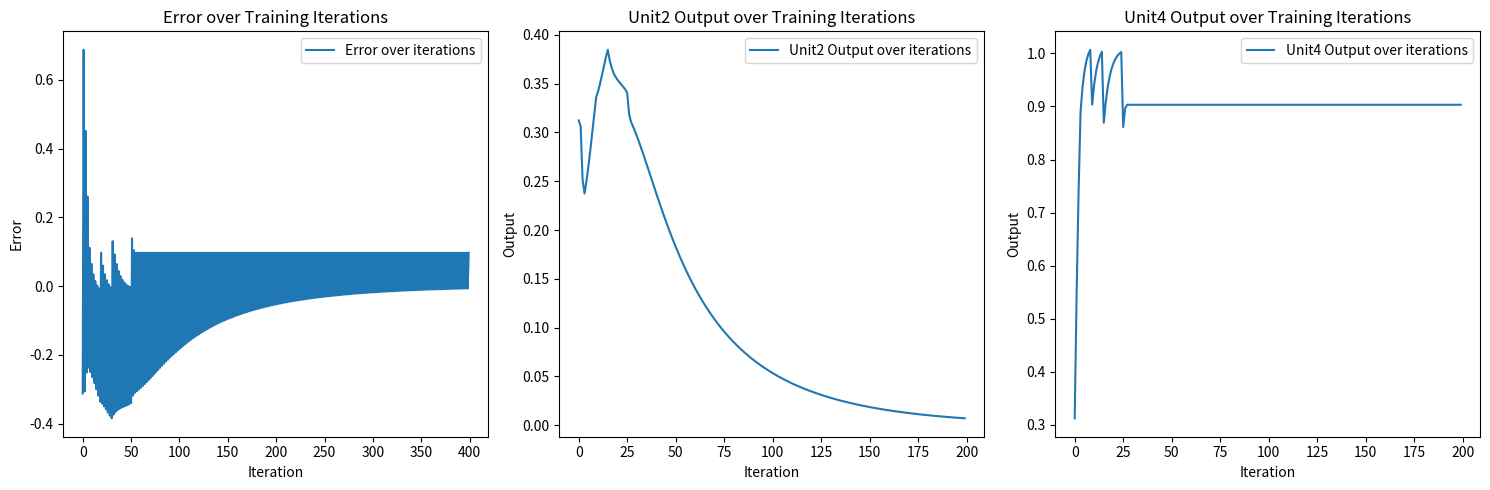

This chart was generated by the following Python code:
import math
import matplotlib.pyplot as plt
import numpy as np

class NeuronUnit:
    def __init__(self, name: str, x) -> None:
        # プロパティ
        self.name = name 
        self.x = x
        self.hidden_weights = [0.2,-0.5,-0.1,0.5]
        self.output_weights = [0.8,-0.2]

        # 中間層の出力
        self.h1 = 0
        self.h2 = 0

        # 出力層の出力
        self.y = 0


    def forward(self):
        # 中間層の出力
        self.h1 = self.x * self.hidden_weights[0] + self.x * self.hidden_weights[2]
        self.h2 = self.x * self.hidden_weights[1] + self.x * self.hidden_weights[3]

        # 活性化関数
        self.h1 = self.sigmoid(self.h1)
        self.h2 = self.sigmoid(self.h2)

        # デバッグ：中間層の結果を表示
        # print(f"x: {self.x} * {self.hidden_weights[0]} + {self.x} * {self.hidden_weights[2]} = {self.h1}")
        # print(f"x: {self.x} * {self.hidden_weights[1]} + {self.x} * {self.hidden_weights[3]} = {self.h2}")

        # 出力層の出力
        self.y = self.h1 * self.output_weights[0] + self.h2 * self.output_weights[1]
        # self.y = self.sigmoid(self.y)
        # print(f"y: {self.y}")

    def __str__(self) -> str:
        return f"NeuronUnit(name={self.name}, hidden_weights={self.hidden_weights}, output_weights={self.output_weights})"
    
    def train(self, error):
        """
        引数 error を用いて各重みを調整する。
        ここでは単純に誤差が正の場合は一部の重みを増やし、
        負の場合は別の重みを減らす例としています。
        """
        print(f"[{self.name}] error: {error}")
        max_weight = 1  # 重みの上限・下限を設定

        if error > 0:
            # 重みを増やす

            # 出力層の重み
            self.output_weights[1] += error/2

            # 中間層の重み
            self.hidden_weights[2] += self.output_weights[0] / 2
            self.hidden_weights[3] += self.output_weights[1] / 2
            self.hidden_weights[3] = min(self.hidden_weights[3], max_weight)
            self.hidden_weights[2] = min(self.hidden_weights[2], max_weight)
            self.output_weights[1] = min(self.output_weights[1], max_weight)

        else:
            # 重みを減らす

            # 出力層の重み
            self.output_weights[0] -= error/2
            # 中間層の重み
            self.hidden_weights[0] -= self.output_weights[0] / 2
            self.hidden_weights[1] -= self.output_weights[1] / 2


            self.hidden_weights[1] = max(self.hidden_weights[1], -max_weight)
            self.hidden_weights[0] = max(self.hidden_weights[0], -max_weight)
            self.output_weights[0] = max(self.output_weights[0], -max_weight)
          

    def relu(self, x):
      return max(0, x)
    
    def sigmoid(self, x):
        return 1 / (1 + math.exp(-x))
    
    def calculate_error(self, target):
        return target - self.y
    
    def step(self, x):
        return 1 if x > 0 else 0

def main():
    # 入力
    x1 = 1
    x2 = 0
    target = 0 # 0
    target2 = 1 # 1

    # ニューロン1段目
    unit1 = NeuronUnit(name="unit1", x=x1)
    unit2 = NeuronUnit(name="unit2", x=0)

    # ニューロン2段目
    unit3 = NeuronUnit(name="unit3", x=0)
    unit4 = NeuronUnit(name="unit4", x=0)

    
    # エラーを保存するリスト
    errors = []

    # unit1と2を使った場合
    outputs_unit2 = []  # unit2の出力を保存するリスト
    outputs_unit4 = []  # unit4の出力を保存するリスト

    for i in range(200):
        unit1.x = x1
        unit3.x = x2
        
        # 一層目の計算
        unit1.forward()
        unit3.forward()

        # 2層目の計算
        # 2には1,3の出力を足したものを入れる
        unit2.x= unit1.y + unit3.y
        
        # 4には1,3の出力を足したものを入れる
        unit4.x = unit1.y + unit3.y

        unit2.forward()
        unit4.forward()

        # 2のエラーを計算
        error_unit2 = unit2.calculate_error(target)
        errors.append(error_unit2)
        outputs_unit2.append(unit2.y)  # unit2の出力を保存
        unit2.train(error_unit2)
        unit1.train(error_unit2)

        # 4のエラーを計算
        error_unit4 = unit4.calculate_error(target2)
        errors.append(error_unit4)
        outputs_unit4.append(unit4.y)  # unit4の出力を保存
        unit4.train(error_unit4)
        unit3.train(error_unit4)


    # エラーと出力のグラフを同じウィンドウに描画
    plt.figure(figsize=(15, 5))

    # エラーのグラフ
    plt.subplot(1, 3, 1)
    plt.plot(errors, label='Error over iterations')
    plt.xlabel('Iteration')
    plt.ylabel('Error')
    plt.title('Error over Training Iterations')
    plt.legend()

    # unit2の出力のグラフ
    plt.subplot(1, 3, 2)
    plt.plot(outputs_unit2, label='Unit2 Output over iterations')
    plt.xlabel('Iteration')
    plt.ylabel('Output')
    plt.title('Unit2 Output over Training Iterations')
    plt.legend()

    # unit4の出力のグラフ
    plt.subplot(1, 3, 3)
    plt.plot(outputs_unit4, label='Unit4 Output over iterations')
    plt.xlabel('Iteration')
    plt.ylabel('Output')
    plt.title('Unit4 Output over Training Iterations')
    plt.legend()

    plt.tight_layout()
    plt.show()
    
    
    
    

if __name__ == "__main__":
    main()
